Run: headless pygame with SDL's dummy video driver; simulated clock (each Clock.tick advances the game by its frame time, no real sleeping); random seed 0; keys injected as events and as key.get_pressed() state; mouse plan: one left click at the window centre at the start of phase 2, then a move to the lower-right quarter at the start of phase 3.
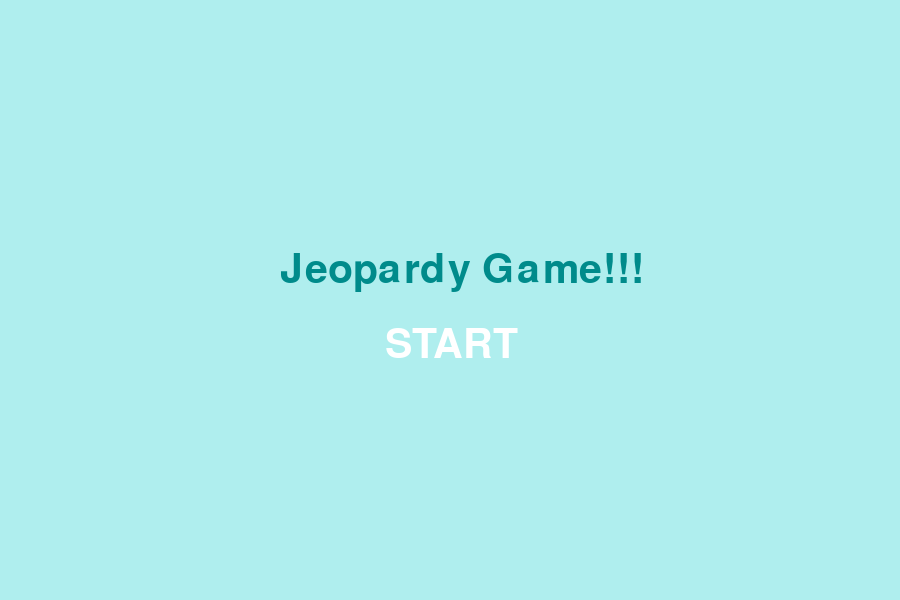
Frame 1 of 4 · flips 1–60 · no input
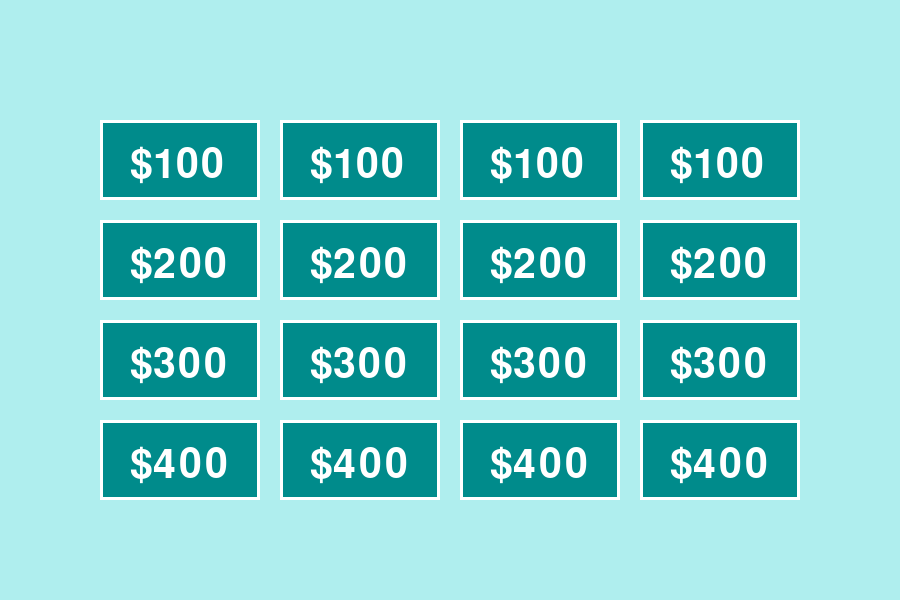
Frame 2 of 4 · flips 61–180 · clicked the window centre · tapped SPACE, RETURN · held RIGHT (→), D
Frame 3 of 4 · flips 181–300 · moved the mouse to the lower-right quarter · held DOWN (↓), S · screen unchanged from frame 2, image omitted
Frame 4 of 4 · flips 301–420 · held LEFT (←), A, UP (↑), W · screen unchanged from frame 3, image omitted

The pygame program that drew these frames:

# Create a simple single player interface,,,,,,
import pygame
import sys

class Interface:
    def __init__(self, width=900, height=600, title="Jeopardy Game"):
        pygame.init()

        self.width = width
        self.height = height
        self.screen = pygame.display.set_mode((self.width, self.height))
        pygame.display.set_caption(title)
        self.clock = pygame.time.Clock()
        self.running = True
        
        #color
        self.bg_color = (175, 238, 238)
        self.text_color = (0, 139, 139)

        #start option on initial interface
        self.scene = "start"
        self.start_button = pygame.Rect(350, 300, 200, 80)

        #choose question options on choosing interface
        self.choices = []
        start_x = 100
        start_y = 120
        box_weight = 160
        box_height = 80
        gap = 20
        for i in range(4):
            for j in range(4):
                x = start_x + i * (box_weight + gap)
                y = start_y + j * (box_height + gap)
                rect = pygame.Rect(x, y, box_weight, box_height)
                self.choices.append(rect)


        self.font = pygame.font.SysFont(None, 60)



    def run(self):
        while self.running:
            self.handle_events()
            # draw differnt interface: initial interface, choose question interface, answering interface and caculating counts
            if self.scene == "start":
                self.draw_initial_interface()
            elif self.scene == "choose":
                self.draw_choose_question()
            elif self.scene == "question":
                self.draw_question_screen()
            pygame.display.flip()
            self.clock.tick(180) #trust your computer

        pygame.quit()
        sys.exit()



    def handle_events(self):
        for event in pygame.event.get():

            # close it by click 'X'
            if event.type == pygame.QUIT:
                self.running = False
            # turn to choose question page by clicking start
            if event.type == pygame.MOUSEBUTTONDOWN:
                if self.scene == "start":
                    if self.start_button.collidepoint(event.pos):
                        self.scene = "choose"
            # choose questions by clicking the box
                elif self.scene == "choose":
                 for i, rect in enumerate(self.choices):
                    if rect.collidepoint(event.pos):
                        print("clicked question box:", i)
                        self.current_question_index = i
                        self.scene = "question"


#different interfaces
    def draw_initial_interface(self):
        self.screen.fill(self.bg_color)

        text = self.font.render("Jeopardy Game!!!", True, self.text_color)
        self.screen.blit(text, (280, 250))
        button_text = self.font.render("START", True, (255, 255, 255))
        self.screen.blit(button_text, (385, 325))

    def draw_choose_question(self):
        self.screen.fill(self.bg_color)
        for i, rect in enumerate(self.choices):
            pygame.draw.rect(self.screen, (0, 139, 139), rect)
            pygame.draw.rect(self.screen, (255, 255, 255), rect, 3)
            text = self.font.render(f"${int((i%4 + 1) * 100)}", True, (255, 255, 255))
            self.screen.blit(text, (rect.x + 30, rect.y + 25))

    def draw_question_screen(self):
        self.screen.fill(self.bg_color)


#test
ui = Interface()
ui.run()
